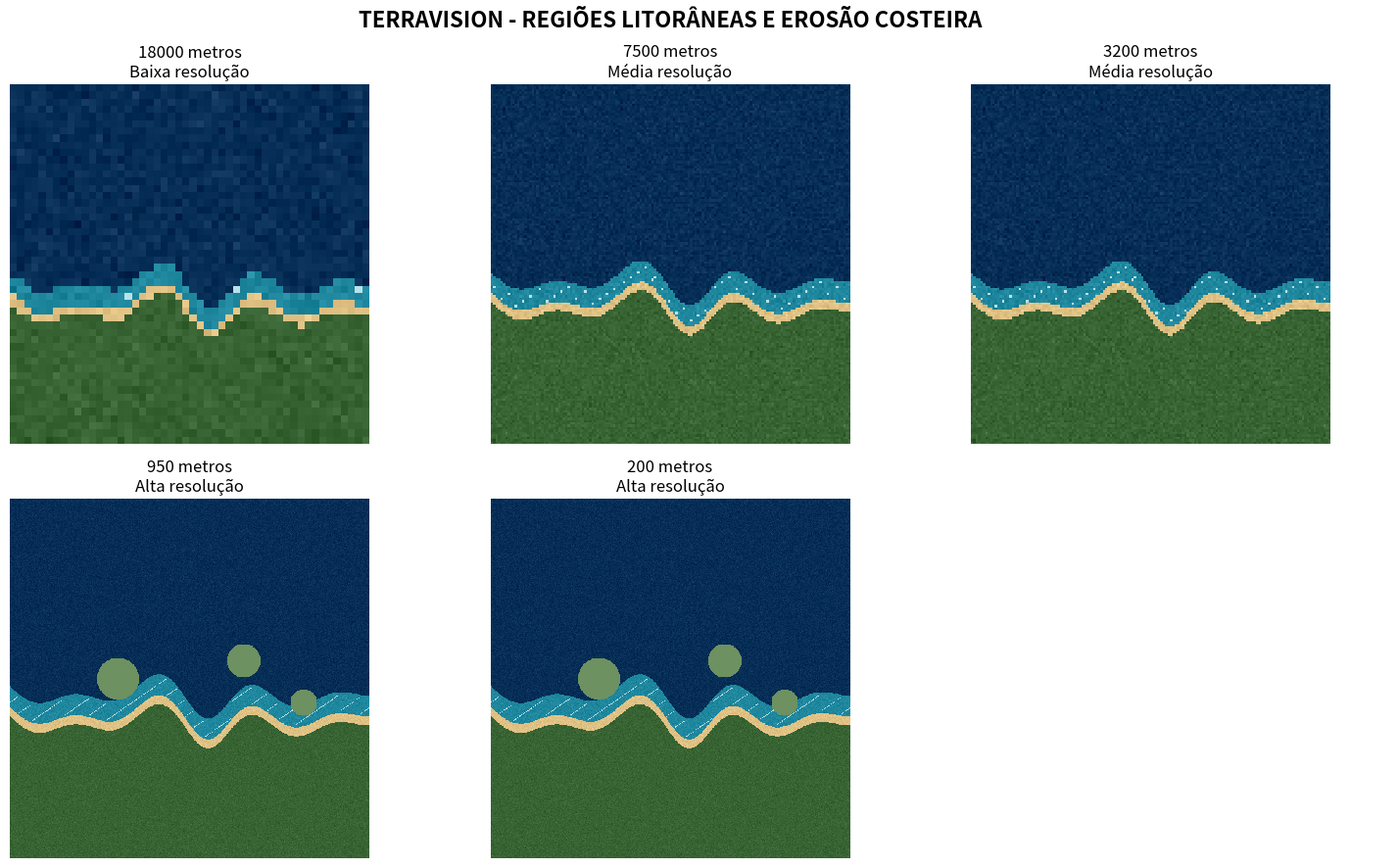

Reproduce this figure in Python.

# script.py
# Aluno: Eduardo Gabriel da Silva Kotowski - Nº 3
# Tema: Regiões Litorâneas e Dinâmica Oceânica
# Projeto: TerraVision - Level of Detail (LoD)

import numpy as np
import matplotlib.pyplot as plt


def gerar_imagem_litoranea(altitude, tamanho=600):
    """Gera uma visualização simulada de uma região litorânea."""

    rng = np.random.default_rng(42)

    altura = tamanho
    largura = tamanho

    y, x = np.mgrid[0:altura, 0:largura]

    # Linha de costa irregular
    costa = (
        altura * 0.58
        + 25 * np.sin(x / 65)
        + 12 * np.sin(x / 23)
    )

    # Simulação de erosão costeira
    erosao = 65 * np.exp(-((x - largura * 0.55) / 55) ** 2)
    costa += erosao

    distancia = y - costa

    # Criação das cores da imagem
    imagem = np.zeros((altura, largura, 3))

    # Oceano profundo
    imagem[distancia < -35] = [0.025, 0.18, 0.34]

    # Água rasa
    rasa = (distancia >= -35) & (distancia < 0)
    imagem[rasa] = [0.12, 0.53, 0.62]

    # Faixa de areia
    areia = (distancia >= 0) & (distancia < 15)
    imagem[areia] = [0.88, 0.76, 0.52]

    # Vegetação e continente
    terra = distancia >= 15
    imagem[terra] = [0.22, 0.39, 0.20]

    # Textura natural
    ruido = rng.normal(0, 0.025, (altura, largura, 1))
    imagem = np.clip(imagem + ruido, 0, 1)

    # Ondas
    ondas = (
        (np.abs(np.sin(x / 13 + y / 9)) < 0.07)
        & (distancia < -3)
        & (distancia > -30)
    )
    imagem[ondas] = [0.72, 0.89, 0.91]

    # Recifes
    if altitude <= 1000:
        recifes = [
            (180, 300, 35),
            (390, 270, 28),
            (490, 340, 22)
        ]

        for cx, cy, raio in recifes:
            mascara = (
                (x - cx) ** 2 + (y - cy) ** 2
                < raio ** 2
            ) & (distancia < 0)

            imagem[mascara] = [0.43, 0.57, 0.38]

    return imagem


def carregar_camada_satelite(lista_altitudes):

    try:
        if not isinstance(lista_altitudes, list):
            raise ValueError("A entrada precisa ser uma lista.")

        if len(lista_altitudes) < 5:
            raise ValueError("Informe pelo menos 5 altitudes.")

        fig, eixos = plt.subplots(
            2, 3,
            figsize=(15, 9)
        )

        eixos = eixos.flatten()

        for indice, altitude in enumerate(lista_altitudes[:5]):

            if not isinstance(altitude, (int, float)) or altitude < 0:
                print(f"Altitude inválida: {altitude}")
                continue

            print(f"\nAltitude da câmera: {altitude}m")

            if altitude > 10000:
                resolucao = "Baixa resolução"
                fator = 12

            elif altitude >= 1000:
                resolucao = "Média resolução"
                fator = 4

            else:
                resolucao = "Alta resolução"
                fator = 1

            print(f"Carregando: {resolucao}")

            # Gera a imagem
            imagem = gerar_imagem_litoranea(altitude)

            # Simula a redução de detalhes conforme a altitude
            imagem_reduzida = imagem[::fator, ::fator]

            eixos[indice].imshow(
                imagem_reduzida,
                interpolation="nearest"
            )

            eixos[indice].set_title(
                f"{altitude} metros\n{resolucao}",
                fontsize=12
            )

            eixos[indice].axis("off")

        # Remove o sexto espaço vazio
        eixos[5].axis("off")

        fig.suptitle(
            "TERRAVISION - REGIÕES LITORÂNEAS E EROSÃO COSTEIRA",
            fontsize=16,
            fontweight="bold"
        )

        plt.tight_layout()

        # Salva a imagem
        plt.savefig(
            "terravision_litoral.png",
            dpi=150,
            bbox_inches="tight"
        )

        print("\nImagem salva como terravision_litoral.png")

        # Exibe a imagem na tela
        plt.show()

    except Exception as erro:
        print(f"Erro no processamento: {erro}")


# Teste do projeto
altitudes_teste = [18000, 7500, 3200, 950, 200]

carregar_camada_satelite(altitudes_teste)
